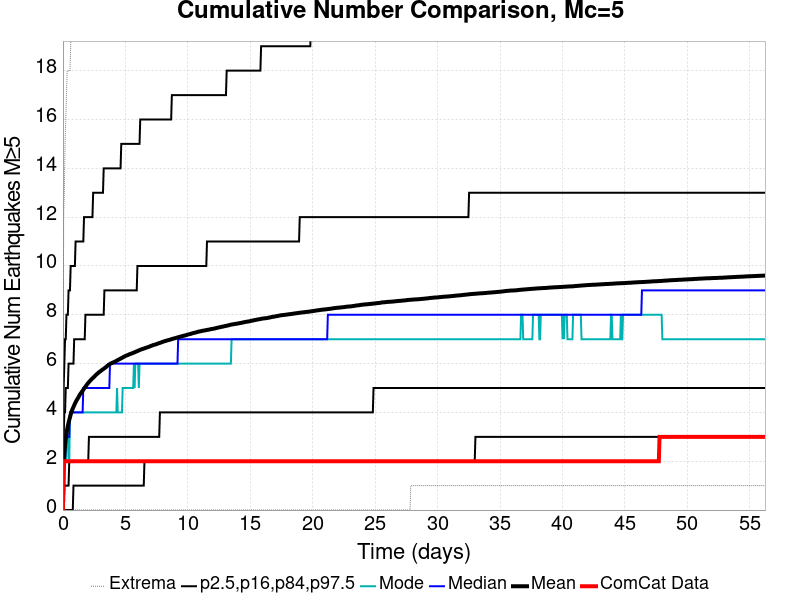

Source data for this figure (header and first rows):
Time (days), ComCat Data, Simulation Mean, Simulation Median, Simulation Mode, Simulation Minimum, Simulation Maximum, 2.5 %-ile, 16 %-ile, 84 %-ile, 97.5 %-ile
0.0, 0.0, 0.0, 0.0, 0.0, 0.0, 0.0, 0.0, 0.0, 0.0, 0.0
0.05628, 2.0, 1.794, 2.0, 1.0, 0.0, 12.0, 0.0, 0.0, 3.0, 5.0
0.1126, 2.0, 2.312, 2.0, 2.0, 0.0, 13.0, 0.0, 1.0, 4.0, 6.0
0.1688, 2.0, 2.663, 2.0, 2.0, 0.0, 15.0, 0.0, 1.0, 4.0, 7.0
0.2251, 2.0, 2.92, 3.0, 2.0, 0.0, 16.0, 0.0, 1.0, 5.0, 7.0
0.2814, 2.0, 3.13, 3.0, 3.0, 0.0, 17.0, 0.0, 1.0, 5.0, 8.0
0.3377, 2.0, 3.309, 3.0, 3.0, 0.0, 18.0, 0.0, 1.0, 5.0, 8.0
0.3939, 2.0, 3.448, 3.0, 3.0, 0.0, 18.0, 0.0, 1.0, 5.0, 8.0
0.4502, 2.0, 3.575, 3.0, 2.0, 0.0, 18.0, 0.0, 1.0, 6.0, 9.0
0.5065, 2.0, 3.693, 3.0, 2.0, 0.0, 18.0, 0.0, 2.0, 6.0, 9.0
0.5628, 2.0, 3.801, 4.0, 4.0, 0.0, 18.0, 0.0, 2.0, 6.0, 9.0
0.619, 2.0, 3.91, 4.0, 4.0, 0.0, 19.0, 0.0, 2.0, 6.0, 10.0
0.6753, 2.0, 4.004, 4.0, 4.0, 0.0, 20.0, 0.0, 2.0, 6.0, 10.0
0.7316, 2.0, 4.091, 4.0, 4.0, 0.0, 20.0, 0.0, 2.0, 6.0, 10.0
0.7879, 2.0, 4.161, 4.0, 4.0, 0.0, 20.0, 0.0, 2.0, 6.0, 10.0
0.8441, 2.0, 4.225, 4.0, 4.0, 0.0, 20.0, 1.0, 2.0, 6.0, 10.0
0.9004, 2.0, 4.289, 4.0, 4.0, 0.0, 21.0, 1.0, 2.0, 7.0, 10.0
0.9567, 2.0, 4.358, 4.0, 4.0, 0.0, 21.0, 1.0, 2.0, 7.0, 10.0
1.013, 2.0, 4.414, 4.0, 4.0, 0.0, 21.0, 1.0, 2.0, 7.0, 11.0
1.069, 2.0, 4.469, 4.0, 4.0, 0.0, 24.0, 1.0, 2.0, 7.0, 11.0
1.126, 2.0, 4.522, 4.0, 4.0, 0.0, 24.0, 1.0, 2.0, 7.0, 11.0
1.182, 2.0, 4.568, 4.0, 4.0, 0.0, 24.0, 1.0, 2.0, 7.0, 11.0
1.238, 2.0, 4.619, 4.0, 4.0, 0.0, 24.0, 1.0, 2.0, 7.0, 11.0
1.294, 2.0, 4.671, 4.0, 4.0, 0.0, 24.0, 1.0, 2.0, 7.0, 11.0
1.351, 2.0, 4.724, 4.0, 4.0, 0.0, 24.0, 1.0, 2.0, 7.0, 11.0
1.407, 2.0, 4.766, 4.0, 4.0, 0.0, 24.0, 1.0, 2.0, 7.0, 11.0
1.463, 2.0, 4.805, 4.0, 4.0, 0.0, 24.0, 1.0, 2.0, 7.0, 11.0
1.519, 2.0, 4.847, 4.0, 4.0, 0.0, 25.0, 1.0, 2.0, 7.0, 11.0
1.576, 2.0, 4.888, 4.0, 4.0, 0.0, 25.0, 1.0, 2.0, 7.0, 11.0
1.632, 2.0, 4.933, 5.0, 4.0, 0.0, 25.0, 1.0, 2.0, 7.0, 11.0
1.688, 2.0, 4.972, 5.0, 4.0, 0.0, 26.0, 1.0, 2.0, 7.0, 12.0
1.745, 2.0, 5.011, 5.0, 4.0, 0.0, 26.0, 1.0, 2.0, 7.0, 12.0
1.801, 2.0, 5.056, 5.0, 4.0, 0.0, 26.0, 1.0, 2.0, 8.0, 12.0
1.857, 2.0, 5.094, 5.0, 4.0, 0.0, 26.0, 1.0, 2.0, 8.0, 12.0
1.913, 2.0, 5.133, 5.0, 4.0, 0.0, 26.0, 1.0, 2.0, 8.0, 12.0
1.97, 2.0, 5.174, 5.0, 4.0, 0.0, 26.0, 1.0, 2.0, 8.0, 12.0
2.026, 2.0, 5.207, 5.0, 4.0, 0.0, 26.0, 1.0, 2.0, 8.0, 12.0
2.082, 2.0, 5.244, 5.0, 4.0, 0.0, 26.0, 1.0, 3.0, 8.0, 12.0
2.138, 2.0, 5.274, 5.0, 4.0, 0.0, 26.0, 1.0, 3.0, 8.0, 12.0
2.195, 2.0, 5.306, 5.0, 4.0, 0.0, 26.0, 1.0, 3.0, 8.0, 12.0
2.251, 2.0, 5.335, 5.0, 4.0, 0.0, 26.0, 1.0, 3.0, 8.0, 12.0
2.307, 2.0, 5.368, 5.0, 4.0, 0.0, 27.0, 1.0, 3.0, 8.0, 12.0
2.364, 2.0, 5.395, 5.0, 4.0, 0.0, 27.0, 1.0, 3.0, 8.0, 12.0
2.42, 2.0, 5.423, 5.0, 4.0, 0.0, 27.0, 1.0, 3.0, 8.0, 13.0
2.476, 2.0, 5.448, 5.0, 4.0, 0.0, 27.0, 1.0, 3.0, 8.0, 13.0
2.532, 2.0, 5.479, 5.0, 4.0, 0.0, 27.0, 1.0, 3.0, 8.0, 13.0
2.589, 2.0, 5.506, 5.0, 4.0, 0.0, 27.0, 1.0, 3.0, 8.0, 13.0
2.645, 2.0, 5.537, 5.0, 4.0, 0.0, 28.0, 1.0, 3.0, 8.0, 13.0
2.701, 2.0, 5.562, 5.0, 4.0, 0.0, 28.0, 1.0, 3.0, 8.0, 13.0
2.757, 2.0, 5.589, 5.0, 4.0, 0.0, 28.0, 1.0, 3.0, 8.0, 13.0
2.814, 2.0, 5.611, 5.0, 4.0, 0.0, 28.0, 1.0, 3.0, 8.0, 13.0
2.87, 2.0, 5.639, 5.0, 4.0, 0.0, 28.0, 1.0, 3.0, 8.0, 13.0
2.926, 2.0, 5.662, 5.0, 4.0, 0.0, 28.0, 1.0, 3.0, 8.0, 13.0
2.983, 2.0, 5.68, 5.0, 4.0, 0.0, 28.0, 1.0, 3.0, 8.0, 13.0
3.039, 2.0, 5.704, 5.0, 4.0, 0.0, 28.0, 1.0, 3.0, 8.0, 13.0
3.095, 2.0, 5.726, 5.0, 4.0, 0.0, 28.0, 1.0, 3.0, 8.0, 13.0
3.151, 2.0, 5.748, 5.0, 4.0, 0.0, 28.0, 1.0, 3.0, 8.0, 13.0
3.208, 2.0, 5.768, 5.0, 4.0, 0.0, 29.0, 1.0, 3.0, 8.0, 13.0
3.264, 2.0, 5.786, 5.0, 4.0, 0.0, 29.0, 1.0, 3.0, 8.0, 14.0
3.32, 2.0, 5.809, 5.0, 4.0, 0.0, 29.0, 1.0, 3.0, 9.0, 14.0
... 940 more rows
